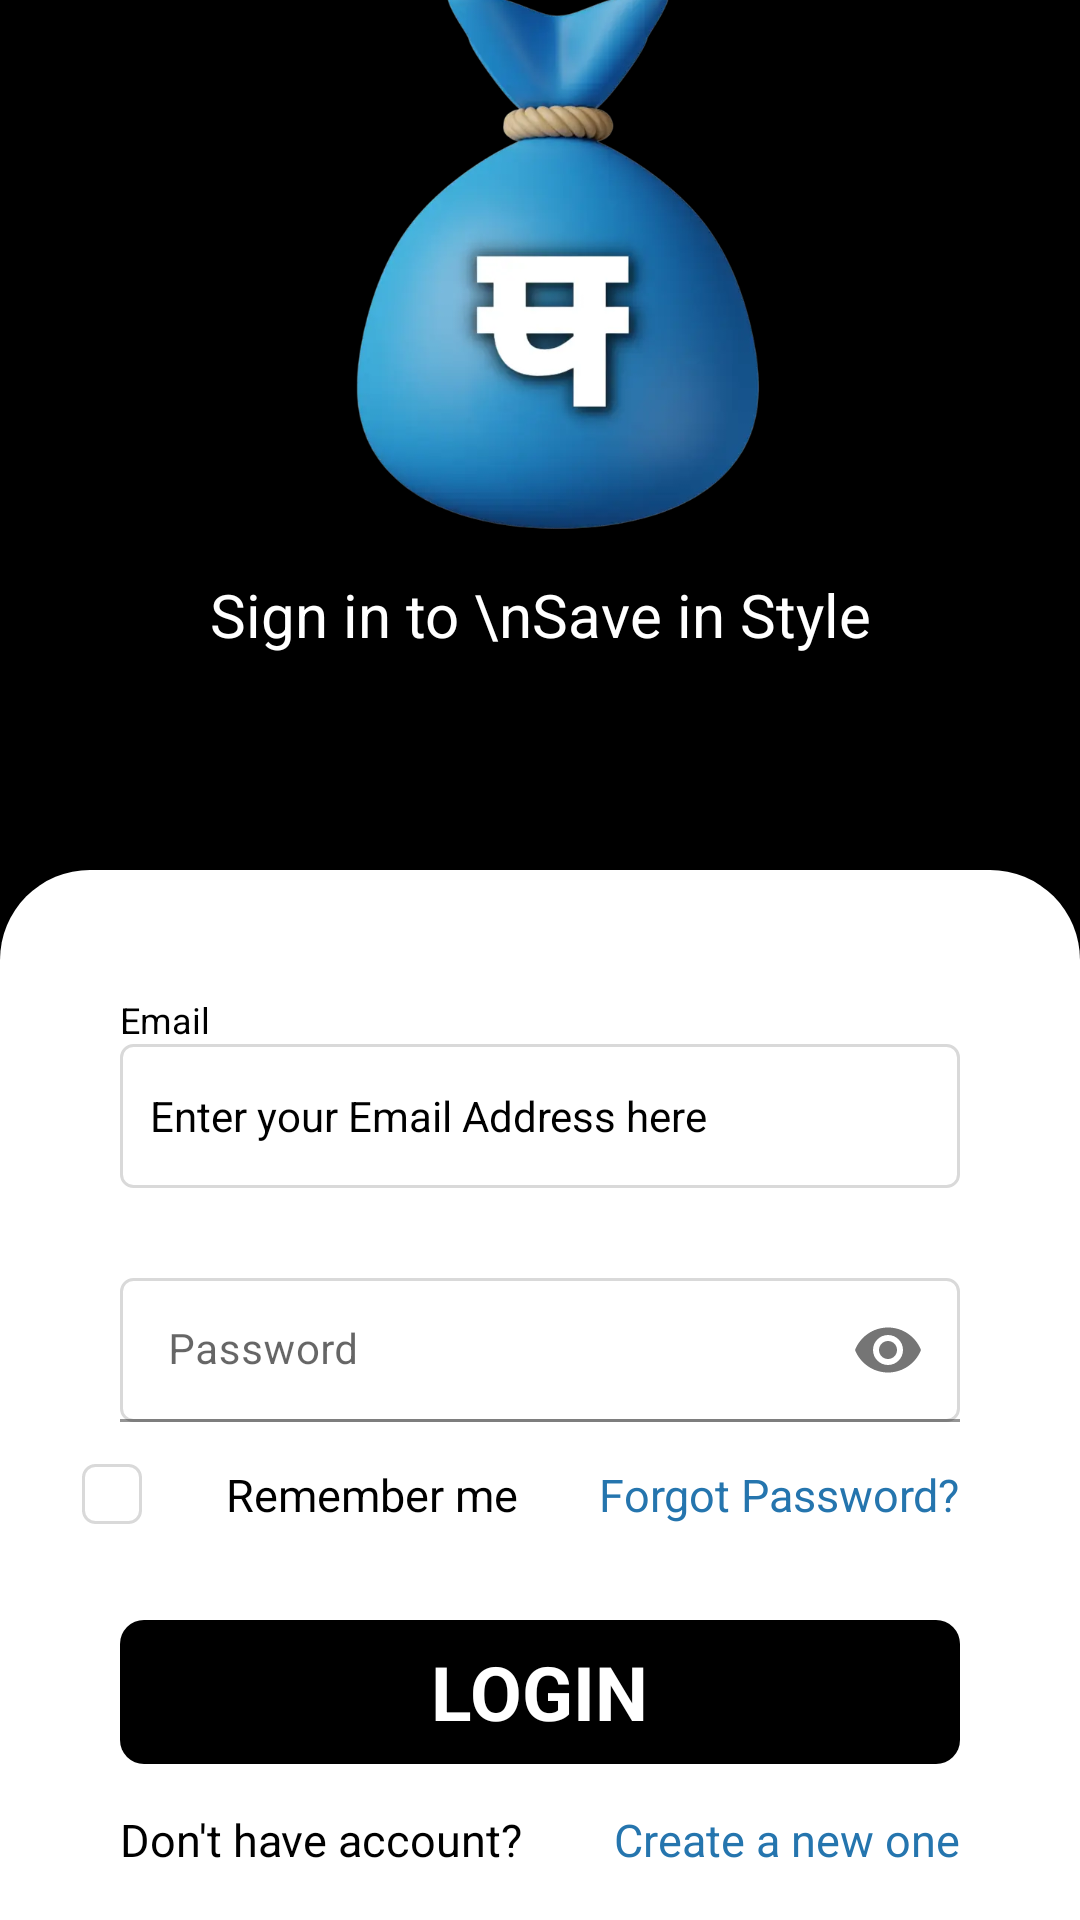

Layout XML and referenced resources for this Android screen:
<!-- AndroidManifest.xml: application theme Theme.Potli -->
<!-- res/layout/login_page_email.xml -->
<?xml version="1.0" encoding="utf-8"?>
<androidx.constraintlayout.widget.ConstraintLayout xmlns:android="http://schemas.android.com/apk/res/android"
    xmlns:app="http://schemas.android.com/apk/res-auto"
    xmlns:tools="http://schemas.android.com/tools"
    android:layout_width="match_parent"
    android:layout_height="match_parent"
    android:focusableInTouchMode="true"
    android:background="@color/black"
    android:id="@+id/login_page"
    tools:context=".LoginActivity">

    <FrameLayout
        android:layout_width="match_parent"
        android:layout_height="match_parent"
        android:id="@+id/container"/>

    <ImageView
        android:id="@+id/imageView"
        android:layout_width="274dp"
        android:layout_height="242dp"
        android:layout_marginStart="70dp"
        android:layout_marginTop="16dp"
        android:layout_marginEnd="70dp"
        android:layout_marginBottom="473dp"
        android:contentDescription="@null"
        android:paddingBottom="10dp"
        app:layout_constraintBottom_toBottomOf="parent"
        app:layout_constraintEnd_toEndOf="parent"
        app:layout_constraintStart_toStartOf="parent"
        app:layout_constraintTop_toTopOf="parent"
        app:srcCompat="@drawable/potli_logo" />

    <TextView
        android:id="@+id/textView"
        android:layout_width="wrap_content"
        android:layout_height="wrap_content"
        android:layout_marginStart="109dp"
        android:layout_marginTop="239dp"
        android:layout_marginEnd="110dp"
        android:layout_marginBottom="428dp"
        android:fontFamily="serif"
        android:text="@string/welcome_back_n_star_saver"
        android:textAlignment="center"
        android:paddingBottom="5dp"
        android:textColor="@color/white"
        android:textSize="25sp"
        android:textStyle="bold"
        app:layout_constraintBottom_toBottomOf="parent"
        app:layout_constraintEnd_toEndOf="parent"
        app:layout_constraintStart_toStartOf="parent"
        app:layout_constraintTop_toTopOf="parent" />

    <TextView
        android:id="@+id/signinword"
        android:layout_width="match_parent"
        android:layout_height="wrap_content"
        app:layout_constraintTop_toBottomOf="@id/textView"
        android:text="Sign in to \nSave in Style"
        android:textColor="@color/white"
        android:gravity="center"
        android:textSize="20sp"
        />

    <ImageView
        android:id="@+id/imageView2"
        android:layout_width="match_parent"
        android:layout_height="350dp"
        app:layout_constraintBottom_toBottomOf="parent"
        app:layout_constraintRight_toRightOf="parent"
        app:layout_constraintLeft_toLeftOf="parent"
        android:contentDescription="ignore"
        app:srcCompat="@drawable/top_corners_rounded_rect" />

    <TextView
        android:layout_width="wrap_content"
        android:layout_height="wrap_content"
        android:text="Email"
        android:textSize="12sp"
        android:textColor="@color/black"
        app:layout_constraintBottom_toTopOf="@id/emailId"
        app:layout_constraintLeft_toLeftOf="@id/emailId" />

    <EditText
        android:id="@+id/emailId"
        android:layout_width="match_parent"
        android:layout_height="48dp"
        android:layout_marginLeft="40dp"
        android:layout_marginRight="40dp"
        android:layout_marginTop="58dp"
        android:autofillHints="emailAddress"
        app:layout_constraintLeft_toLeftOf="parent"
        app:layout_constraintRight_toRightOf="parent"
        app:layout_constraintTop_toTopOf="@id/imageView2"
        android:hint="Enter your Email Address here"
        android:padding="10dp"
        android:textSize="14sp"
        android:background="@drawable/rounded_rect_border_high"
        android:inputType="textEmailAddress"
        android:textColor="@color/black"
        android:textColorHint="@color/black"/>

    <com.google.android.material.textfield.TextInputLayout
        android:id="@+id/password_input_layout"
        android:layout_width="match_parent"
        android:layout_height="48dp"
        android:layout_marginLeft="40dp"
        android:layout_marginRight="40dp"
        android:layout_marginTop="30dp"
        app:layout_constraintLeft_toLeftOf="parent"
        app:layout_constraintRight_toRightOf="parent"
        android:hint="Password"
        app:layout_constraintTop_toBottomOf="@id/emailId"
        app:passwordToggleEnabled="true">

        <com.google.android.material.textfield.TextInputEditText
            android:id="@+id/password_text"
            android:layout_width="match_parent"
            android:layout_height="wrap_content"
            android:background="@drawable/rounded_rect_border_high"
            android:textSize="14sp"
            android:maxLines="1"
            android:inputType="textPassword"
            android:textColor="#000000"
            android:typeface="normal"
            android:textColorHint="@color/black"/>


    </com.google.android.material.textfield.TextInputLayout>

    <CheckBox
        app:layout_constraintLeft_toLeftOf="@id/password_input_layout"
        app:layout_constraintTop_toBottomOf="@id/password_input_layout"
        android:id="@+id/checkbox_remember_me"
        android:layout_width="48dp"
        android:layout_height="48dp"
        android:layout_marginTop="0dp"
        android:layout_marginStart="-13dp"
        android:button="@drawable/checkbox"
        android:enabled="true" />

    <TextView
        app:layout_constraintLeft_toRightOf="@id/checkbox_remember_me"
        app:layout_constraintTop_toBottomOf="@id/password_input_layout"
        android:layout_marginTop="14dp"
        android:id="@+id/remember_me_text"
        android:layout_width="wrap_content"
        android:layout_height="wrap_content"
        android:fontFamily="sans-serif-thin"
        android:textSize="15sp"
        android:text="Remember me"
        android:textColor="@color/black"
        android:layout_gravity="center_horizontal"
        android:textStyle="bold"/>

    <TextView
        app:layout_constraintRight_toRightOf="@id/password_input_layout"
        app:layout_constraintTop_toBottomOf="@id/password_input_layout"
        android:layout_marginTop="14dp"
        android:id="@+id/forgot_password_text"
        android:layout_width="wrap_content"
        android:layout_height="wrap_content"
        android:textSize="15sp"
        android:textColor="@color/blue"
        android:onClick="onForgotPasswordClick"
        android:text="Forgot Password?" />

    <FrameLayout
        android:id="@+id/login_button_container"
        android:layout_width="match_parent"
        android:layout_height="48dp"
        app:layout_constraintTop_toBottomOf="@id/checkbox_remember_me"
        app:layout_constraintRight_toRightOf="@id/password_input_layout"
        app:layout_constraintLeft_toLeftOf="@id/password_input_layout"
        android:layout_marginTop="18dp"
        android:layout_marginLeft="40dp"
        android:layout_marginRight="40dp">

        <ImageButton
            android:id="@+id/login_button"
            android:layout_width="match_parent"
            android:layout_height="48dp"
            android:background="@drawable/rounded_button"
            android:contentDescription="ignore"
            tools:ignore="ContentDescription"/>

        <TextView
            android:layout_width="wrap_content"
            android:layout_height="wrap_content"
            android:textSize="25sp"
            android:text="LOGIN"
            android:layout_gravity="center"
            android:textColor="@color/white"
            android:textStyle="bold"/>

    </FrameLayout>


    <TextView
        app:layout_constraintLeft_toLeftOf="@id/password_input_layout"
        app:layout_constraintTop_toBottomOf="@id/login_button_container"
        android:layout_width="wrap_content"
        android:layout_height="wrap_content"
        android:text="Don't have account?"
        android:layout_marginTop="15dp"
        android:textSize="15sp"
        android:textColor="@color/black"/>

    <TextView
        app:layout_constraintRight_toRightOf="@id/password_input_layout"
        app:layout_constraintTop_toBottomOf="@id/login_button_container"
        android:layout_marginTop="15dp"
        android:id="@+id/create_new_acc"
        android:layout_width="wrap_content"
        android:layout_height="wrap_content"
        android:text="Create a new one"
        android:textSize="15sp"
        android:textColor="@color/blue"
        android:onClick="createNewAccountClick"/>


</androidx.constraintlayout.widget.ConstraintLayout>
<!-- resources referenced by this layout -->
<resources>
  <color name="black">#FF000000</color>
  <color name="blue">#2575ae</color>
  <color name="white">#FFFFFFFF</color>
  <!-- drawable checkbox (drawable) -->
  <?xml version="1.0" encoding="utf-8"?>
  <selector xmlns:android="http://schemas.android.com/apk/res/android">
      <item android:drawable="@drawable/remember_me_checked" android:state_checked="true" />
      <item android:drawable="@drawable/remember_me_unchecked" />
  </selector>
  <!-- drawable potli_logo: webp bitmap (drawable, 26048 bytes) -->
  <!-- drawable rounded_button (drawable) -->
  <?xml version="1.0" encoding="utf-8"?>
  <shape xmlns:android="http://schemas.android.com/apk/res/android"
      android:shape="rectangle">
  
      <corners android:radius="8dp" />
  
      <solid android:color="@color/black" />
  
  </shape>
  <!-- drawable rounded_rect_border_high (drawable) -->
  <?xml version="1.0" encoding="utf-8"?>
  <selector xmlns:android="http://schemas.android.com/apk/res/android">
      <item android:state_focused="true">
          <shape>
              <stroke android:width="1dp" android:color="@color/voilet" />
              <corners android:radius="4dp" />
          </shape>
      </item>
      <item>
          <shape>
              <solid android:color="@android:color/transparent" />
              <stroke android:width="1dp" android:color="@color/light_gray" />
              <corners android:radius="4dp" />
          </shape>
      </item>
  </selector>
  <!-- drawable top_corners_rounded_rect (drawable) -->
  <shape xmlns:android="http://schemas.android.com/apk/res/android"
      android:shape="rectangle">
      <solid android:color="@color/white" />
      <corners android:topLeftRadius="30dp"
          android:topRightRadius="30dp"/>
  </shape>
  <string name="welcome_back_n_star_saver">Welcome Back,\n Star Saver</string>
  <style name="Theme.Potli" parent="Theme.MaterialComponents.DayNight.NoActionBar">
          
          <item name="colorPrimary">@color/purple_500</item>
          <item name="colorPrimaryVariant">@color/purple_700</item>
          <item name="colorOnPrimary">@color/white</item>
          
          <item name="colorSecondary">@color/teal_200</item>
          <item name="colorSecondaryVariant">@color/teal_700</item>
          <item name="colorOnSecondary">@color/black</item>
          
          <item name="android:statusBarColor">?attr/colorPrimaryVariant</item>
          
      </style>
  <!-- drawable remember_me_checked (drawable) -->
  <?xml version="1.0" encoding="utf-8"?>
  <layer-list xmlns:android="http://schemas.android.com/apk/res/android">
      <item>
          <shape>
              <solid android:color="#0835FF" />
              <corners android:radius="4dp" />
              <size android:width="20dp" android:height="20dp" />
          </shape>
      </item>
  </layer-list>
  <!-- drawable remember_me_unchecked (drawable) -->
  <?xml version="1.0" encoding="utf-8"?>
  <layer-list xmlns:android="http://schemas.android.com/apk/res/android">
      <item>
          <shape>
              <solid android:color="@android:color/transparent" />
              <stroke android:width="1dp" android:color="@color/light_gray" />
              <corners android:radius="4dp" />
              <size android:width="20dp" android:height="20dp" />
          </shape>
      </item>
  </layer-list>
  <color name="voilet">#5e17be</color>
  <color name="light_gray">#d9d9d9</color>
  <color name="purple_500">#FF6200EE</color>
  <color name="purple_700">#FF3700B3</color>
  <color name="teal_200">#FF03DAC5</color>
  <color name="teal_700">#FF018786</color>
</resources>
